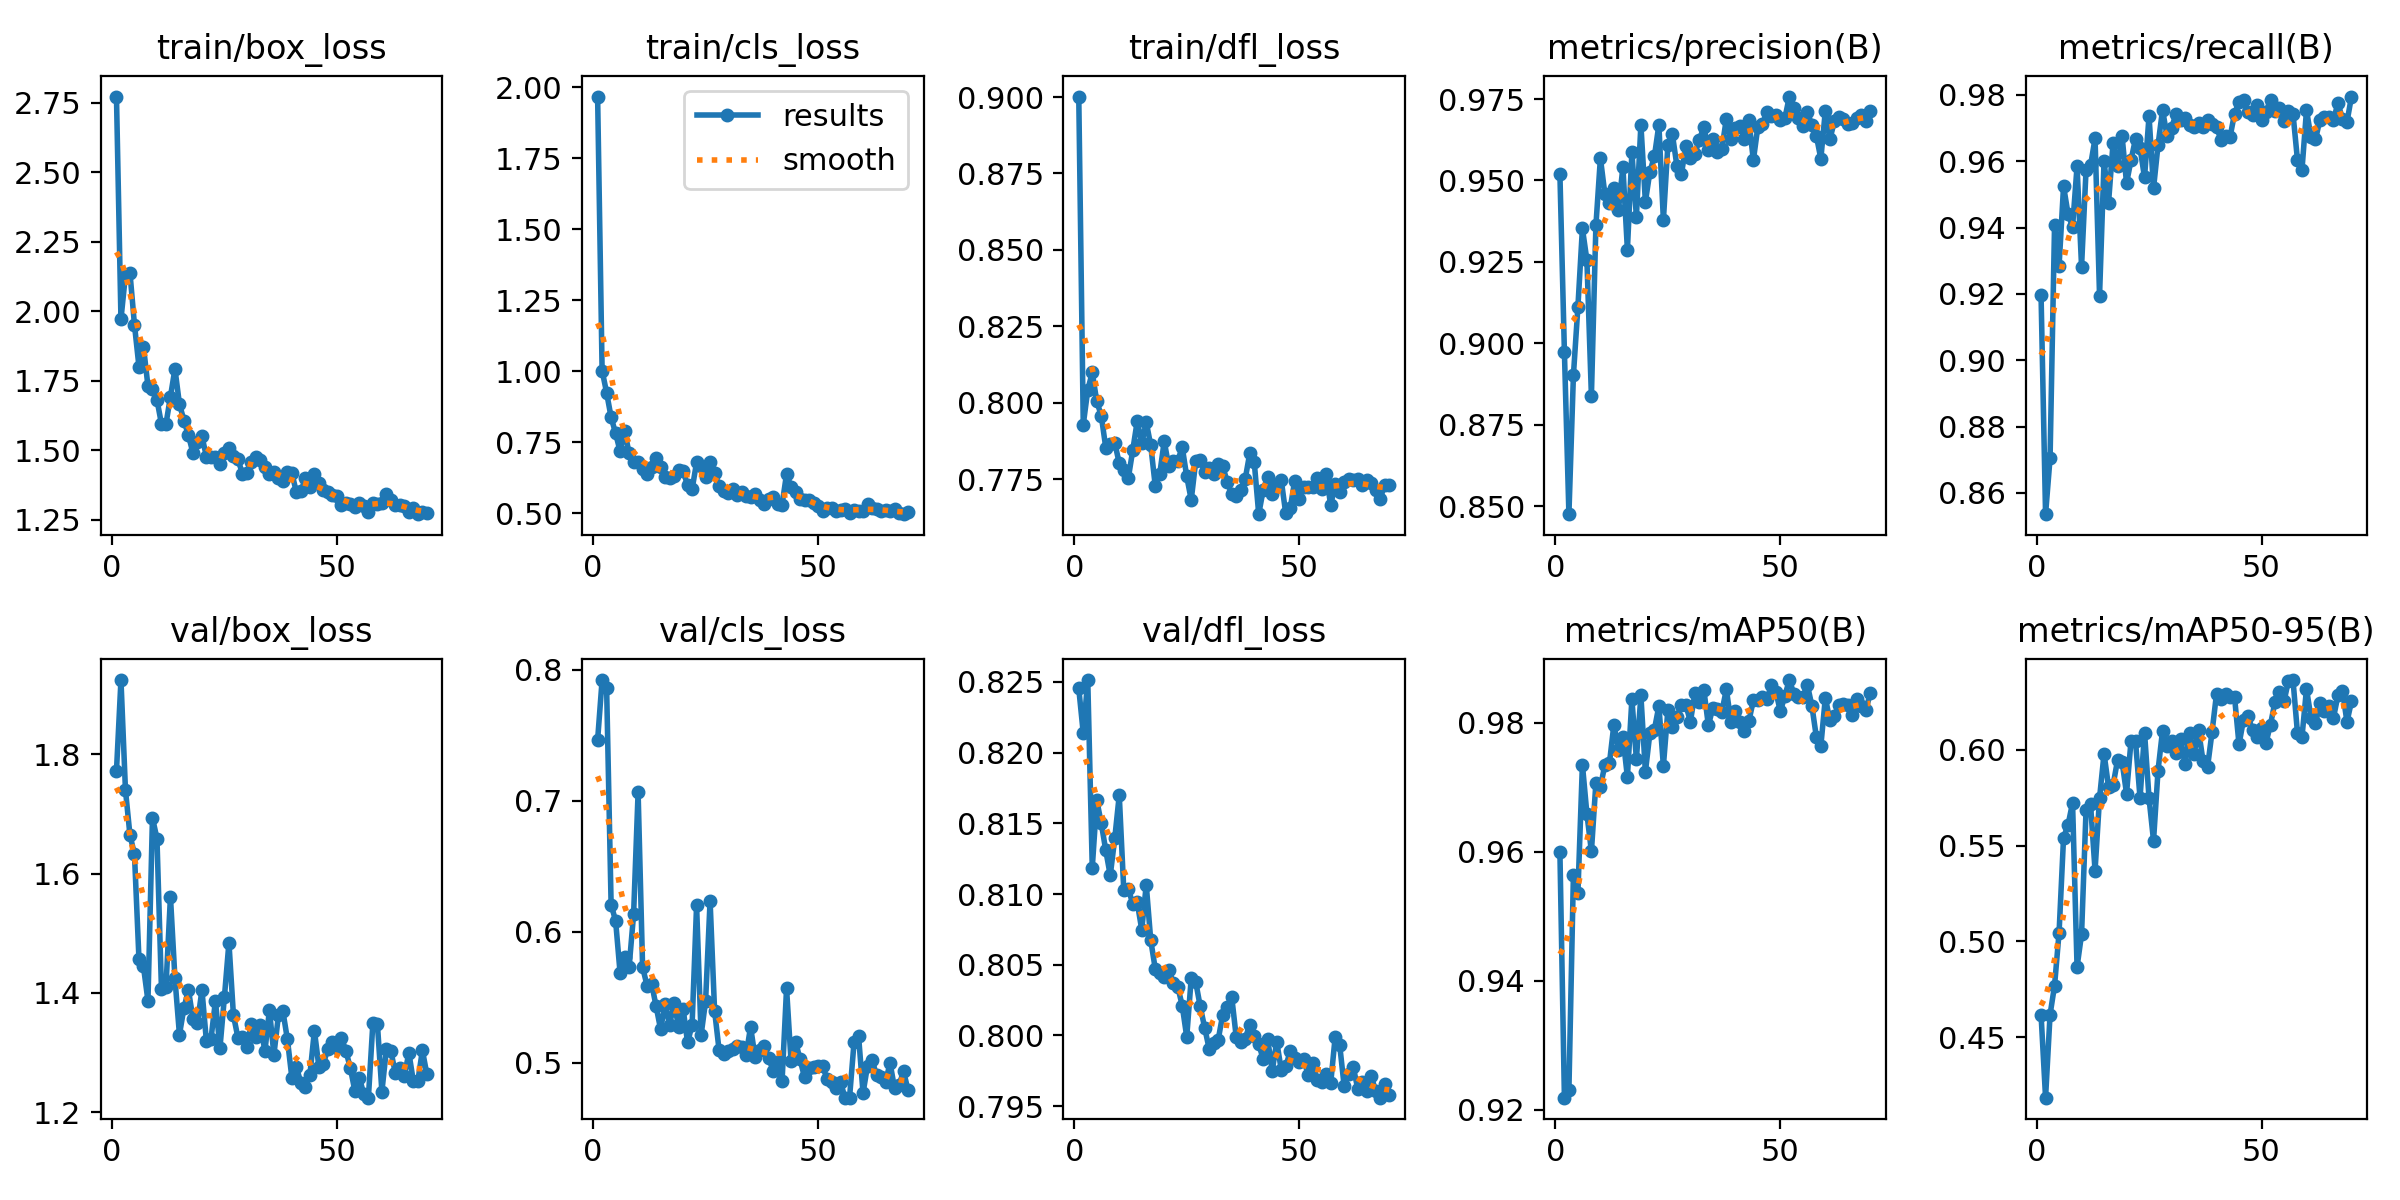

Data behind this chart, as committed beside it:
epoch, time, train/box_loss, train/cls_loss, train/dfl_loss, metrics/precision(B), metrics/recall(B), metrics/mAP50(B), metrics/mAP50-95(B), val/box_loss, val/cls_loss, val/dfl_loss, lr/pg0, lr/pg1, lr/pg2
1, 38.51, 2.772, 1.967, 0.9002, 0.9519, 0.9195, 0.96, 0.4617, 1.772, 0.7463, 0.8245, 0.0006649, 0.0006649, 0.0006649
2, 81.59, 1.972, 1.002, 0.7928, 0.8973, 0.8536, 0.9219, 0.4184, 1.924, 0.792, 0.8214, 0.001313, 0.001313, 0.001313
3, 122.5, 2.131, 0.9242, 0.8042, 0.8475, 0.8705, 0.9231, 0.4617, 1.74, 0.7862, 0.8251, 0.001942, 0.001942, 0.001942
4, 164.4, 2.138, 0.8377, 0.8099, 0.8902, 0.9409, 0.9564, 0.4769, 1.664, 0.6208, 0.8119, 0.001915, 0.001915, 0.001915
5, 204.3, 1.952, 0.7814, 0.8005, 0.9112, 0.9284, 0.9537, 0.5045, 1.633, 0.6084, 0.8166, 0.001887, 0.001887, 0.001887
6, 244.6, 1.801, 0.7178, 0.7958, 0.9353, 0.9525, 0.9735, 0.5543, 1.457, 0.5684, 0.815, 0.001859, 0.001859, 0.001859
7, 284.6, 1.873, 0.7904, 0.7853, 0.9255, 0.9441, 0.9659, 0.5609, 1.444, 0.5805, 0.8131, 0.00183, 0.00183, 0.00183
8, 324.2, 1.731, 0.7105, 0.7866, 0.8838, 0.9403, 0.9601, 0.5724, 1.387, 0.573, 0.8113, 0.001802, 0.001802, 0.001802
9, 362.6, 1.722, 0.6811, 0.7869, 0.9362, 0.9585, 0.9708, 0.4867, 1.693, 0.6135, 0.8139, 0.001774, 0.001774, 0.001774
10, 401.3, 1.682, 0.6799, 0.7802, 0.9569, 0.9283, 0.9701, 0.5037, 1.659, 0.7065, 0.817, 0.001745, 0.001745, 0.001745
11, 444.9, 1.595, 0.656, 0.778, 0.9458, 0.9574, 0.9735, 0.5687, 1.407, 0.573, 0.8103, 0.001717, 0.001717, 0.001717
12, 488.1, 1.594, 0.6397, 0.7752, 0.943, 0.9588, 0.9737, 0.5716, 1.41, 0.5589, 0.8104, 0.001689, 0.001689, 0.001689
13, 532.4, 1.693, 0.6639, 0.7845, 0.9478, 0.9669, 0.9798, 0.537, 1.561, 0.5606, 0.8093, 0.001661, 0.001661, 0.001661
14, 574, 1.793, 0.695, 0.7941, 0.9408, 0.9195, 0.9759, 0.5749, 1.424, 0.5433, 0.8094, 0.001632, 0.001632, 0.001632
15, 616.8, 1.667, 0.6626, 0.7867, 0.9542, 0.9601, 0.9779, 0.598, 1.33, 0.5257, 0.8075, 0.001604, 0.001604, 0.001604
16, 660.9, 1.607, 0.6286, 0.7937, 0.9287, 0.9475, 0.9716, 0.5807, 1.375, 0.5449, 0.8106, 0.001576, 0.001576, 0.001576
17, 705.8, 1.554, 0.6251, 0.7861, 0.9587, 0.9655, 0.9837, 0.5815, 1.405, 0.5292, 0.8067, 0.001547, 0.001547, 0.001547
18, 747.2, 1.491, 0.6312, 0.7729, 0.9389, 0.9586, 0.9744, 0.5947, 1.357, 0.5457, 0.8047, 0.001519, 0.001519, 0.001519
19, 787, 1.531, 0.6535, 0.7767, 0.9672, 0.9677, 0.9843, 0.5939, 1.349, 0.5276, 0.8044, 0.001491, 0.001491, 0.001491
20, 826.9, 1.55, 0.6471, 0.7875, 0.9434, 0.9534, 0.9724, 0.5772, 1.405, 0.5414, 0.8041, 0.001463, 0.001463, 0.001463
21, 867.7, 1.478, 0.6001, 0.7792, 0.9527, 0.9604, 0.9784, 0.6048, 1.319, 0.5156, 0.8047, 0.001434, 0.001434, 0.001434
22, 907, 1.476, 0.5837, 0.7808, 0.9574, 0.9668, 0.979, 0.6045, 1.322, 0.529, 0.8037, 0.001406, 0.001406, 0.001406
23, 946.3, 1.476, 0.6793, 0.781, 0.9671, 0.964, 0.9826, 0.5749, 1.387, 0.6202, 0.8035, 0.001378, 0.001378, 0.001378
24, 986.3, 1.451, 0.6677, 0.7855, 0.9378, 0.9551, 0.9733, 0.6091, 1.308, 0.5213, 0.8021, 0.001349, 0.001349, 0.001349
25, 1030, 1.49, 0.6269, 0.7759, 0.961, 0.9737, 0.982, 0.5747, 1.394, 0.5471, 0.7999, 0.001321, 0.001321, 0.001321
26, 1071, 1.508, 0.6788, 0.7682, 0.9642, 0.9519, 0.9794, 0.5526, 1.484, 0.6236, 0.8041, 0.001293, 0.001293, 0.001293
27, 1112, 1.48, 0.6401, 0.7809, 0.9545, 0.9648, 0.981, 0.5893, 1.363, 0.5398, 0.8038, 0.001265, 0.001265, 0.001265
28, 1152, 1.467, 0.5966, 0.7813, 0.9519, 0.9755, 0.9828, 0.61, 1.325, 0.5099, 0.8021, 0.001236, 0.001236, 0.001236
29, 1193, 1.417, 0.5767, 0.7773, 0.9606, 0.9677, 0.9828, 0.6021, 1.327, 0.5068, 0.8005, 0.001208, 0.001208, 0.001208
30, 1232, 1.419, 0.5706, 0.7787, 0.957, 0.9701, 0.9802, 0.6048, 1.31, 0.5088, 0.799, 0.00118, 0.00118, 0.00118
31, 1273, 1.458, 0.5864, 0.7766, 0.9583, 0.9742, 0.9846, 0.5982, 1.349, 0.511, 0.7994, 0.001151, 0.001151, 0.001151
32, 1313, 1.475, 0.5632, 0.7801, 0.9625, 0.9723, 0.9832, 0.6056, 1.326, 0.5128, 0.7997, 0.001123, 0.001123, 0.001123
33, 1354, 1.464, 0.5737, 0.7792, 0.9665, 0.9731, 0.9851, 0.5925, 1.346, 0.5124, 0.8015, 0.001095, 0.001095, 0.001095
34, 1395, 1.44, 0.5623, 0.7741, 0.9593, 0.9708, 0.9796, 0.6087, 1.302, 0.5059, 0.802, 0.001067, 0.001067, 0.001067
35, 1437, 1.417, 0.5582, 0.7702, 0.9628, 0.9705, 0.9824, 0.598, 1.371, 0.5276, 0.8027, 0.001038, 0.001038, 0.001038
36, 1476, 1.422, 0.568, 0.7697, 0.9589, 0.9716, 0.9821, 0.6103, 1.296, 0.5044, 0.7999, 0.00101, 0.00101, 0.00101
37, 1516, 1.401, 0.5481, 0.7714, 0.9597, 0.9702, 0.9818, 0.5943, 1.363, 0.5098, 0.7995, 0.0009817, 0.0009817, 0.0009817
38, 1557, 1.391, 0.532, 0.7751, 0.969, 0.9725, 0.9852, 0.5909, 1.369, 0.5129, 0.7998, 0.0009534, 0.0009534, 0.0009534
39, 1597, 1.421, 0.5502, 0.7834, 0.9627, 0.9712, 0.9802, 0.6092, 1.322, 0.5041, 0.8008, 0.0009251, 0.0009251, 0.0009251
40, 1637, 1.418, 0.5557, 0.7807, 0.9661, 0.9703, 0.9818, 0.6293, 1.257, 0.4942, 0.7999, 0.0008969, 0.0008969, 0.0008969
41, 1677, 1.349, 0.5308, 0.7636, 0.9668, 0.9665, 0.9801, 0.6266, 1.275, 0.5011, 0.7994, 0.0008686, 0.0008686, 0.0008686
42, 1716, 1.353, 0.5303, 0.7715, 0.9627, 0.9676, 0.9787, 0.6291, 1.25, 0.4861, 0.7983, 0.0008403, 0.0008403, 0.0008403
43, 1759, 1.399, 0.6382, 0.7757, 0.9686, 0.9672, 0.9802, 0.6277, 1.243, 0.5569, 0.7997, 0.000812, 0.000812, 0.000812
44, 1802, 1.369, 0.592, 0.77, 0.9562, 0.9744, 0.9835, 0.6278, 1.263, 0.5012, 0.7975, 0.0007837, 0.0007837, 0.0007837
45, 1847, 1.415, 0.5749, 0.7734, 0.9666, 0.9778, 0.9835, 0.6029, 1.337, 0.5163, 0.7996, 0.0007554, 0.0007554, 0.0007554
46, 1891, 1.381, 0.5506, 0.7748, 0.9674, 0.9784, 0.984, 0.6158, 1.276, 0.5027, 0.7976, 0.0007271, 0.0007271, 0.0007271
47, 1938, 1.358, 0.546, 0.7639, 0.9709, 0.9749, 0.9837, 0.6178, 1.282, 0.489, 0.7978, 0.0006989, 0.0006989, 0.0006989
48, 1980, 1.35, 0.547, 0.7654, 0.9699, 0.9739, 0.9859, 0.6103, 1.307, 0.4964, 0.7989, 0.0006706, 0.0006706, 0.0006706
49, 2024, 1.341, 0.5343, 0.7745, 0.9701, 0.977, 0.9849, 0.607, 1.317, 0.4973, 0.7984, 0.0006423, 0.0006423, 0.0006423
50, 2066, 1.335, 0.5249, 0.7687, 0.9685, 0.9724, 0.9818, 0.6114, 1.308, 0.4978, 0.7982, 0.000614, 0.000614, 0.000614
51, 2108, 1.304, 0.5083, 0.7725, 0.9691, 0.9749, 0.9842, 0.6038, 1.325, 0.4974, 0.7983, 0.0005857, 0.0005857, 0.0005857
52, 2150, 1.312, 0.5171, 0.7723, 0.9758, 0.9785, 0.9867, 0.6133, 1.303, 0.4881, 0.7972, 0.0005574, 0.0005574, 0.0005574
53, 2192, 1.306, 0.5173, 0.7724, 0.9723, 0.9751, 0.9846, 0.6251, 1.274, 0.4852, 0.798, 0.0005291, 0.0005291, 0.0005291
54, 2243, 1.297, 0.5062, 0.7754, 0.9693, 0.9762, 0.9839, 0.6302, 1.236, 0.4807, 0.7969, 0.0005009, 0.0005009, 0.0005009
55, 2287, 1.311, 0.5124, 0.7717, 0.9668, 0.9721, 0.9841, 0.6253, 1.257, 0.4853, 0.7967, 0.0004726, 0.0004726, 0.0004726
56, 2334, 1.301, 0.5152, 0.7767, 0.9711, 0.9752, 0.9859, 0.6362, 1.23, 0.4735, 0.7973, 0.0004443, 0.0004443, 0.0004443
57, 2415, 1.279, 0.5023, 0.7664, 0.967, 0.9744, 0.9827, 0.6365, 1.224, 0.4736, 0.7966, 0.000416, 0.000416, 0.000416
58, 2453, 1.31, 0.5104, 0.7736, 0.9638, 0.9603, 0.9778, 0.6087, 1.35, 0.5157, 0.7999, 0.0003877, 0.0003877, 0.0003877
59, 2493, 1.306, 0.5089, 0.7708, 0.9567, 0.9575, 0.9764, 0.6068, 1.348, 0.5209, 0.7993, 0.0003594, 0.0003594, 0.0003594
60, 2537, 1.31, 0.5061, 0.774, 0.9715, 0.9754, 0.9839, 0.6319, 1.235, 0.4771, 0.7964, 0.0003311, 0.0003311, 0.0003311
... 10 more rows
